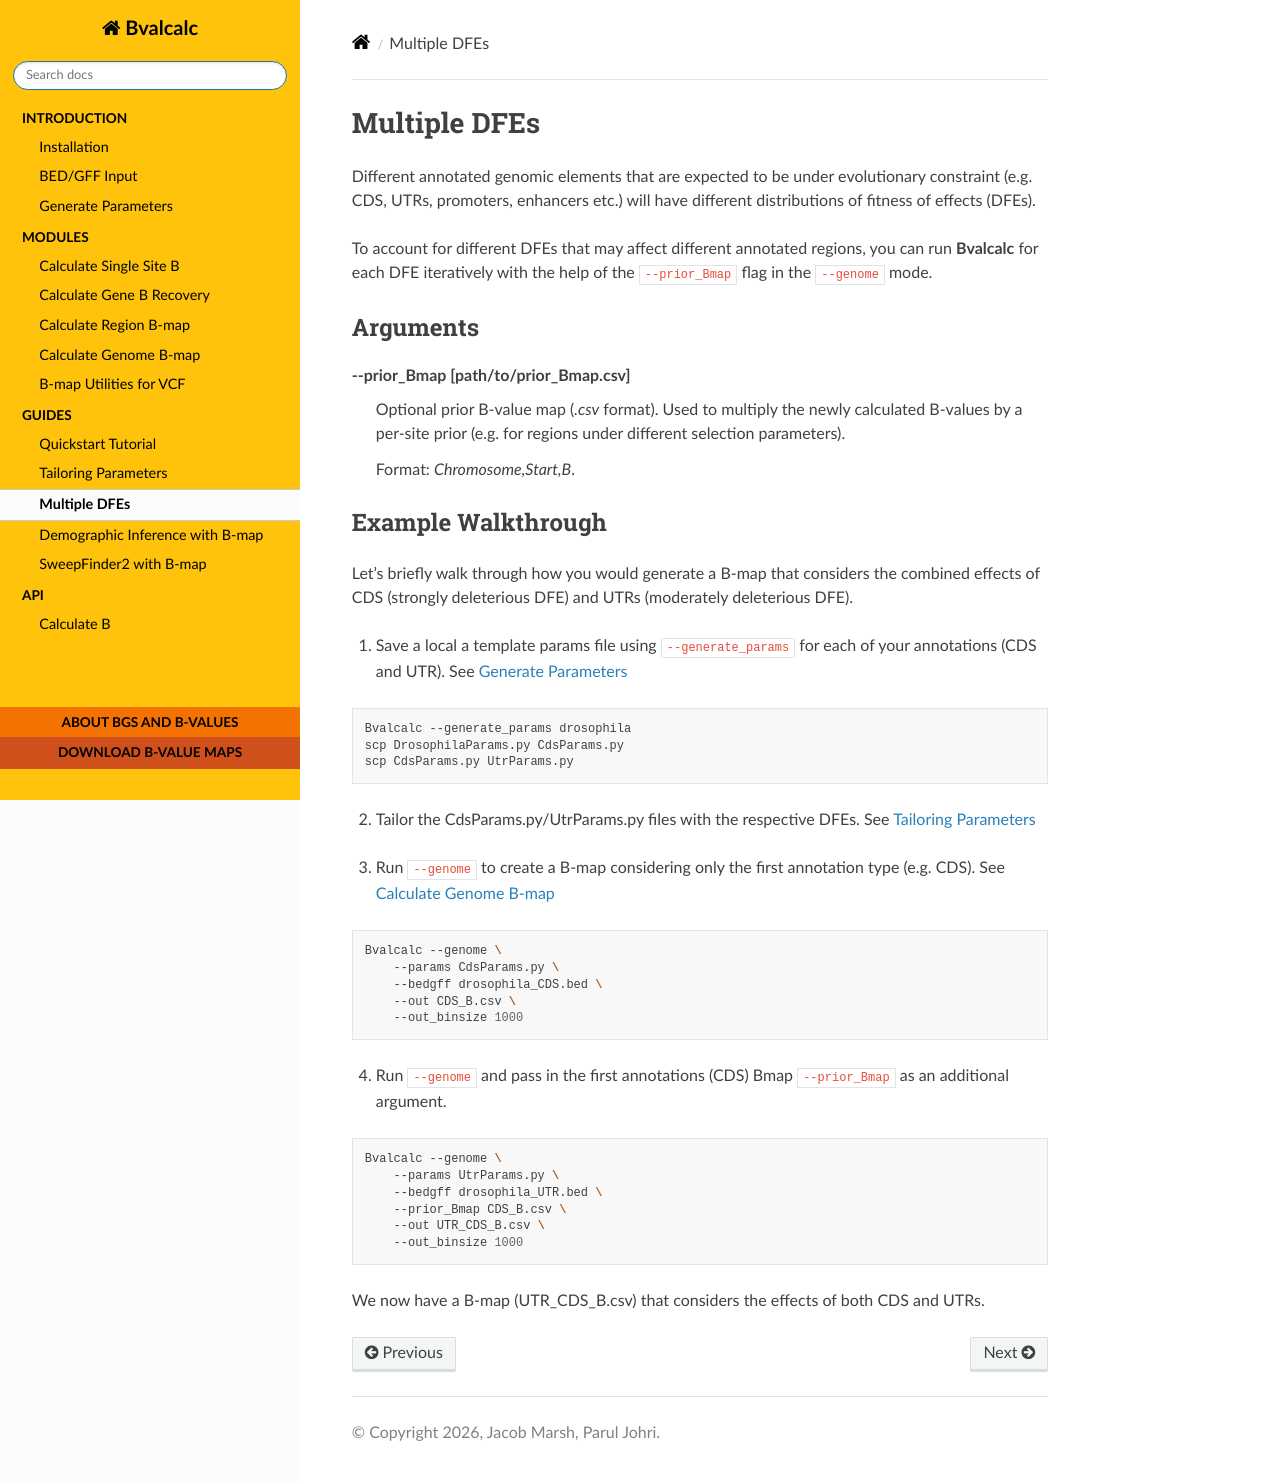

repository: JohriLab/Bvalcalc · page: guides/multiple_dfes.html · generator: sphinx

Multiple DFEs
===============

Different annotated genomic elements that are expected to be under evolutionary constraint (e.g. CDS, UTRs, promoters, enhancers etc.) will have different distributions of fitness of effects (DFEs).

To account for different DFEs that may affect different annotated regions, you can run **Bvalcalc** for each DFE iteratively with the help of the ``--prior_Bmap`` flag in the ``--genome`` mode.

Arguments
----------

**-\-prior_Bmap [path/to/prior_Bmap.csv]**  
    Optional prior B-value map (`.csv` format). Used to multiply the newly calculated B-values by a per-site prior (e.g. for regions under different selection parameters). 
    
    Format: `Chromosome,Start,B`.

Example Walkthrough
--------------------

Let's briefly walk through how you would generate a B-map that considers the combined effects of CDS (strongly deleterious DFE) and UTRs (moderately deleterious DFE).

1. Save a local a template params file using ``--generate_params`` for each of your annotations (CDS and UTR). See :doc:`Generate Parameters <../introduction/generate_params>`

.. code-block:: bash

    Bvalcalc --generate_params drosophila
    scp DrosophilaParams.py CdsParams.py
    scp CdsParams.py UtrParams.py

2. Tailor the CdsParams.py/UtrParams.py files with the respective DFEs. See :doc:`Tailoring Parameters <./params>`

\

3. Run ``--genome`` to create a B-map considering only the first annotation type (e.g. CDS). See :doc:`Calculate Genome B-map <../modules/genome>`

.. code-block:: bash

    Bvalcalc --genome \
        --params CdsParams.py \
        --bedgff drosophila_CDS.bed \
        --out CDS_B.csv \
        --out_binsize 1000

4. Run ``--genome`` and pass in the first annotations (CDS) Bmap ``--prior_Bmap`` as an additional argument.

.. code-block:: bash

    Bvalcalc --genome \
        --params UtrParams.py \
        --bedgff drosophila_UTR.bed \
        --prior_Bmap CDS_B.csv \
        --out UTR_CDS_B.csv \
        --out_binsize 1000

We now have a B-map (UTR_CDS_B.csv) that considers the effects of both CDS and UTRs.
